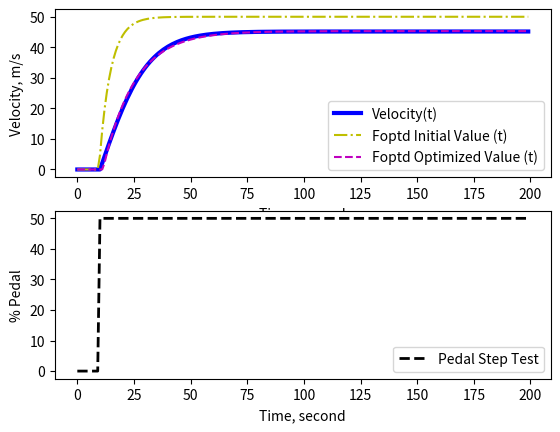
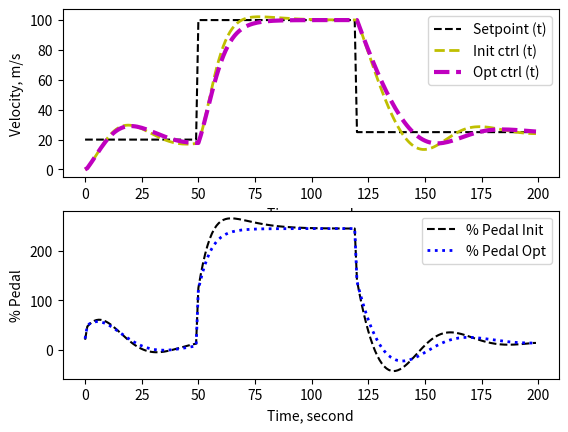

Write the Python code that produced these figures, in order.
# -*- coding: utf-8 -*-
"""
Created on Wed Aug  9 17:07:06 2023

[redacted]
"""

#1 CAR MOMENTUM MODEL ESTIMATION

import numpy as np
from scipy.integrate import odeint
import matplotlib.pyplot as plt
from scipy.interpolate import interp1d
from scipy.optimize import minimize

num_index = 200
t = np.linspace(0,num_index-1,num_index)
delta_t = t[1]-t[0]

def momentum_balance(v,t,u):
    m = 700 #kg (car body + passengers)
    Cd = 0.24 #dimensionless, drag coefficient
    rho = 1.225 #kg/m^3, air density
    A = 5 #m^2, cross-sectional area
    Fp = 30 #N/% pedal, thrust parameter
    dvdt = (Fp*u - 0.5*rho*A*Cd*v**2)/m #Non-linear ODEs
    return dvdt

vt = np.empty_like(t)
vt[0] = 0
u = np.zeros(num_index)
u[10:] = 50

for i in range(num_index-1):
    tstep = [t[i],t[i+1]]
    v = odeint(momentum_balance,vt[i],tstep,args=(u[i],))
    vt[i+1] = v[-1]
    vt[num_index-1] = vt[num_index-2]

#plt.figure(1)
#plt.subplot(2,1,1)
#plt.plot(t,vt,'b',linewidth = 2,label='velocity(t)')
#plt.legend()
#plt.subplot(2,1,2)
#plt.plot(t,u,'r--',linewidth = 2,label='% pedal')
#plt.legend()

#2 FOPTD ESTIMATION FROM TRANSIENT RESPONSE

uf = interp1d(t,u)
def foptd(y,t,uf,Kp,taup,thetap):
    try:
        if (t-thetap) <= 0 :
            um = uf(0)
        else:
            um = uf(t-thetap)
    except:
        um = u[0]
    dydt = (Kp*(um-u[0]) - (y-vt[0]))/taup
    #dydt = (Kp*um - y)/taup
    return dydt

def foptd_solver(x):
    Kp = x[0]
    taup = x[1]
    thetap = x[2]
    yt = np.zeros(num_index)
    yt[0] = 0 #vt[0]
    for i in range(num_index-1):
        tstep = [t[i],t[i+1]]
        y = odeint(foptd,yt[i],tstep,args=(uf,Kp,taup,thetap)) #why if i put uf(i) the function is not working
        yt[i+1] = y[-1]
        yt[num_index-1] = yt[num_index-2]    
    return yt

x0 = [1,5,15]

yt = foptd_solver(x0)

#plt.figure(1)
#plt.subplot(2,1,1)
#plt.plot(t,vt,'b',linewidth = 2,label='Velocity(t)')
#plt.plot(t,yt,'r--',linewidth = 2,label='Foptd(t)')
#plt.ylabel('Velocity, m/s')
#plt.xlabel('Time, second')
#plt.legend()
#plt.subplot(2,1,2)
#plt.plot(t,u,'k--',linewidth = 2,label='% pedal')
#plt.ylabel('% Pedal')
#plt.xlabel('Time, second')
#plt.legend()

#3 FITTING OPTIMIZATION-GETTING USEFUL PARAMETERS FOR REGULATORY CONTROLLER
def objective(x):
    yt = foptd_solver(x)
    SSE = 0
    for i in range(num_index):
        SSE = SSE + (vt[i] - yt[i])**2
    return SSE

x0 = [1,5,0]
SSE = objective(x0)
print('SSE Initial Value = ' + str(SSE))

solution = minimize(objective,x0)
x = solution.x
yt = foptd_solver(x)
SSE = objective(x)

print('SSE Final Value = ' + str(SSE))
print('Kp Predicted = ' + str(x[0]))
print('taup  Predicted = ' + str(x[1]))
print('thetap Predicted = ' + str(x[2]))


plt.figure(1)
plt.subplot(2,1,1)
plt.plot(t,vt,'b',linewidth = 3,label='Velocity(t)')
plt.plot(t,foptd_solver(x0),'y-.',linewidth = 1.5,label='Foptd Initial Value (t)')
plt.plot(t,yt,'m--',linewidth = 1.5,label='Foptd Optimized Value (t)')
plt.ylabel('Velocity, m/s')
plt.xlabel('Time, second')
plt.legend()
plt.subplot(2,1,2)
plt.plot(t,u,'k--',linewidth = 2,label='Pedal Step Test')
plt.ylabel('% Pedal')
plt.xlabel('Time, second')
plt.legend()

#4 PROCESS CONTROL-VELOCITY REGULATORY CONTROLLER
#value from final foptd parameters which are Kp, taup, thetap used to get
#best controller parameters including controller gain, reset time, and derivative value (PID)

def regulatory_controller(Kc,Tc):
    #value storage
    process_val = np.empty(num_index)
    process_val[0] = vt[0]
    process_set = np.empty(num_index)
    process_set[0:50] = 20
    process_set[50:120] = 100
    process_set[120:200] = 25
    OP = np.empty(num_index)
    OP[0] = u[0]
    error = np.empty(num_index)
    I = np.empty(num_index)
    for i in range(0,num_index-1):
        error[i] = process_set[i] - process_val[i]
        if i >= 1:
            I[i] = I[i-1] + error[i]*delta_t
            OP[i] = OP[0] + Kc*error[i] + Kc/Tc*I[i]
        else:
            OP[i] = OP[0] + Kc*error[i]
        tstep = [t[i],t[i+1]]
        process_val_tre = odeint(momentum_balance,process_val[i],tstep,args=(OP[i],))
        process_val[i+1] = process_val_tre[-1]
        OP[num_index-1] = OP[num_index-2]
        error[num_index-1] = error[num_index-2]
        I[num_index-1] = I[num_index-2]
        
    return process_val, process_set, OP

#Define Tc and Kc based on Kp, taup and thetap value
#For instance, Kc = 1/Kp and Tc = taup, while for time delay, I did not yet use it

(PV0, SP, OP0) = regulatory_controller(1/x0[0],x0[1]/2)
(PV, SP, OP) = regulatory_controller(1/x[0],x[1]/4)

plt.figure(2)
plt.subplot(2,1,1)
plt.plot(t,SP,'k--',linewidth = 1.5,label='Setpoint (t)')
plt.plot(t,PV0,'y--',linewidth = 2,label='Init ctrl (t)')
plt.plot(t,PV,'m--',linewidth = 3,label='Opt ctrl (t)')
plt.ylabel('Velocity, m/s')
plt.xlabel('Time, second')
plt.legend(loc='best')
plt.subplot(2,1,2)
plt.plot(t,OP0,'k--',linewidth = 1.5,label='% Pedal Init')
plt.plot(t,OP,'b:',linewidth = 2,label='% Pedal Opt')
plt.ylabel('% Pedal')
plt.xlabel('Time, second')
plt.legend(loc='best')


    
